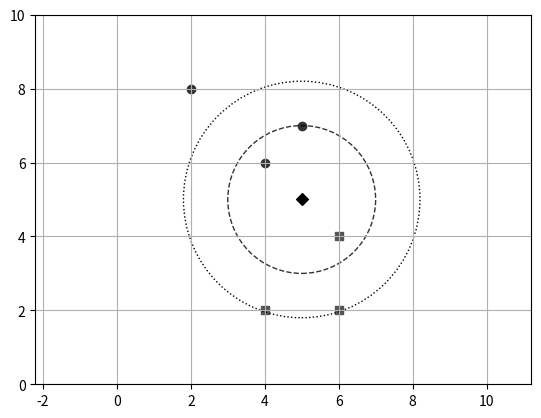

Generate this figure with matplotlib:
# %% [markdown]
# # Conceptual Overview
# 
# This paints a picture showing the k-NN concept.
# 
# An unknown sample, shown as a ◆ is surrounded by two groups of known items, shown as ⚫︎ and ◼︎.
# 
# In this example, we're using the Euclidean distance between points, computed by `math.hypot`. There are 3 neighbors within a distance of 2.0. Among these, two are ⚫︎, and one is ◼︎. For a k-value of 3, the most common neighbor is ⚫︎.
# 
# If we switch to k-value of 5, we dicover 3 ◼︎ and 2 ⚫︎, flipping the outcome.
# 
# This situation is relatively rare and requires an unknown sample to be carefully perched almost midway between two populations.


# %%
# Imports
import matplotlib.pyplot as plt
import matplotlib.path
from matplotlib.patches import Circle

# %%
sample = (5, 5)
circles = [(2, 8), (4, 6), (5, 7)]
squares = [(4, 2), (6, 2), (6, 4)]
fig, ax = plt.subplots()
plt.set_cmap('gray')

plt.axis('equal')
plt.scatter(*sample, marker="D", label="??", color='0.0')
plt.scatter([x for x, y in circles], [y for x, y in circles], marker="o", color='.20')
plt.scatter([x for x, y in squares], [y for x, y in squares], marker="s", color='.33')

# k = 3 nearest neighbors
circle3 = Circle((5, 5), 2, facecolor='none',
                edgecolor='black', linestyle='--', alpha=0.8)
ax.add_patch(circle3)
plt.ylim(0, 10)
plt.ylim(0, 10)
# k = 5 nearest neighbors
circle5 = Circle((5, 5), 3.2, facecolor='none',
                edgecolor='black', linestyle=':', alpha=1.0)
ax.add_patch(circle5)

plt.grid(True)


# %%


# %%
import math
sorted(math.hypot((sample[0]-t[0]), (sample[1]-t[1])) for t in circles+squares)

# %%



